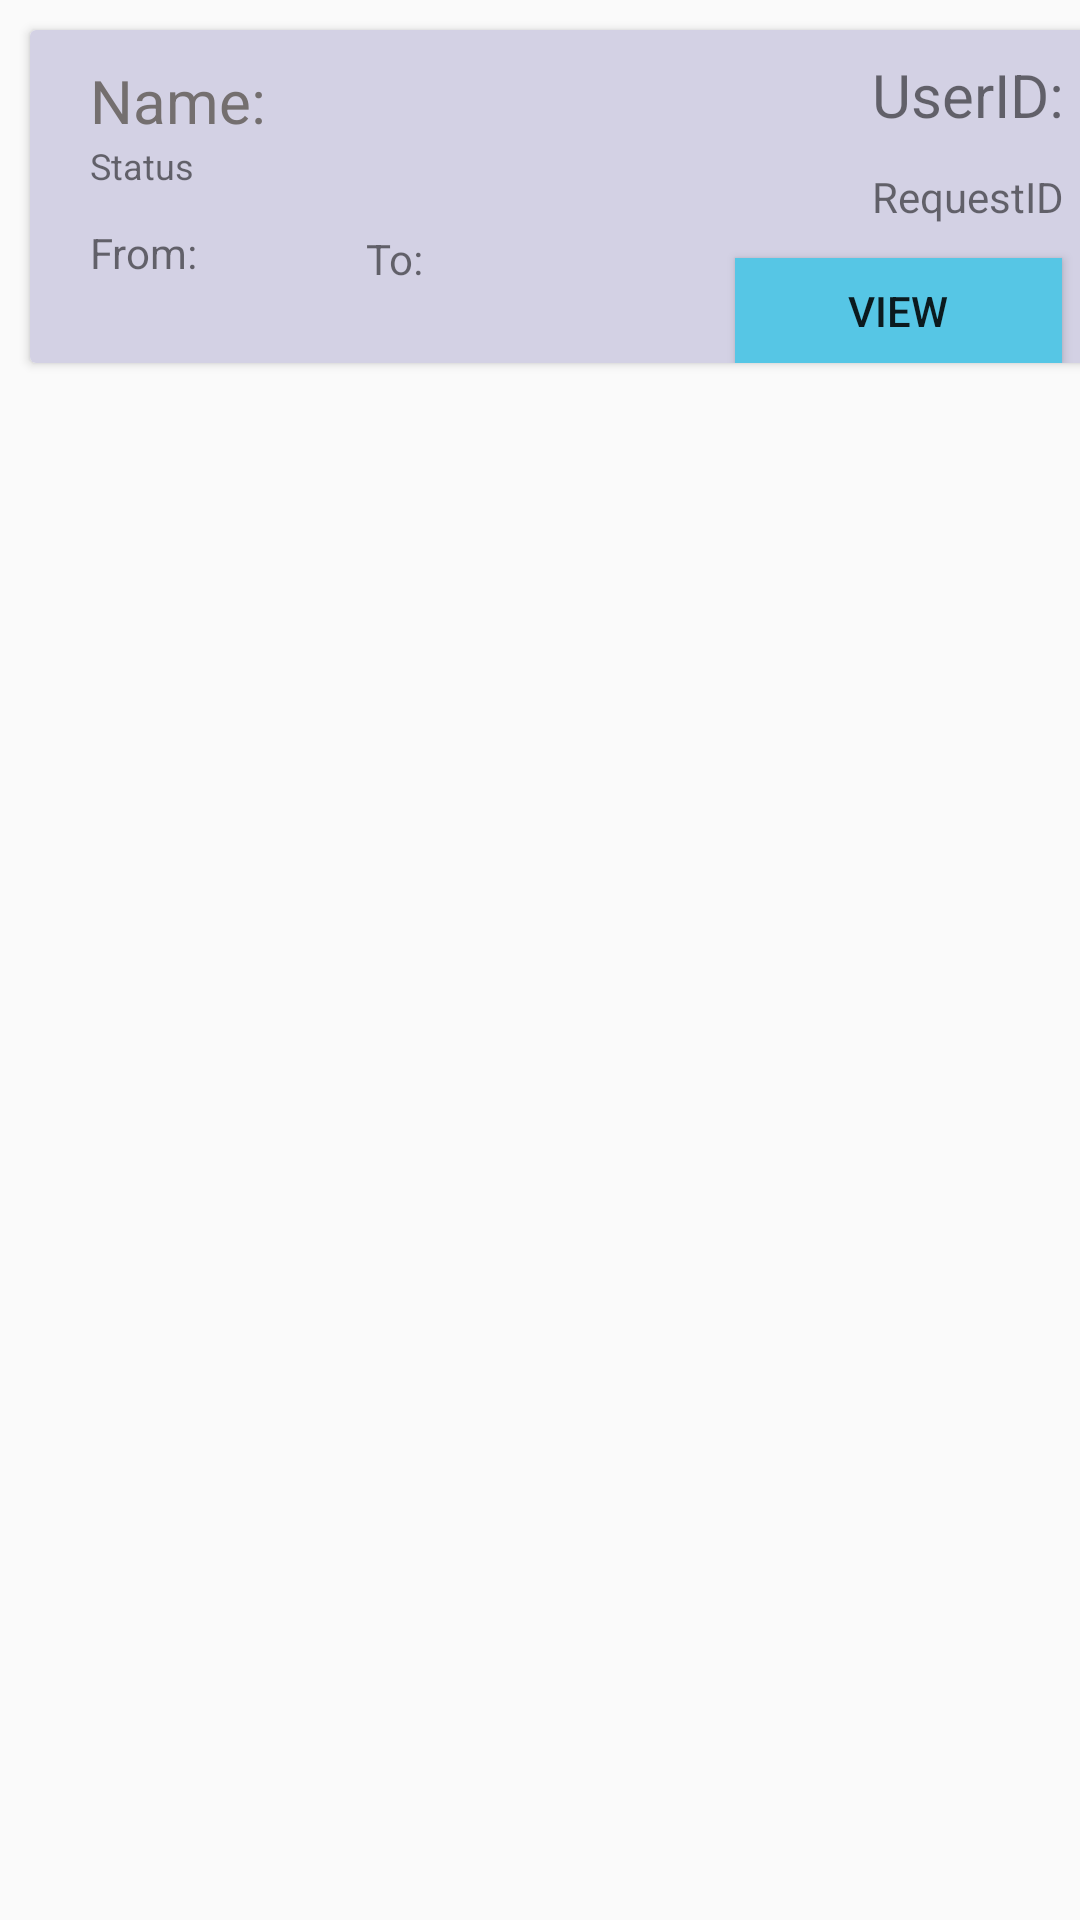

This screen was rendered from an Android layout file. Write that file and the resources it references.
<!-- AndroidManifest.xml: application theme Theme.FinalAttempt -->
<!-- res/layout/holidayitem.xml -->
<?xml version="1.0" encoding="utf-8"?>
<androidx.constraintlayout.widget.ConstraintLayout xmlns:android="http://schemas.android.com/apk/res/android"
    xmlns:app="http://schemas.android.com/apk/res-auto"
    xmlns:tools="http://schemas.android.com/tools"
    android:layout_width="wrap_content"
    android:layout_height="wrap_content">

    <androidx.cardview.widget.CardView
        android:layout_width="wrap_content"
        android:layout_height="wrap_content"
        android:layout_marginLeft="10dp"
        android:layout_marginTop="10dp"
        android:layout_marginRight="10dp"
        android:background="@color/SecondaryBackGroundColour"
        app:layout_constraintStart_toStartOf="parent"
        app:layout_constraintTop_toTopOf="parent">

        <androidx.constraintlayout.widget.ConstraintLayout
            android:layout_width="wrap_content"
            android:layout_height="wrap_content"
            android:background="@color/SecondaryBackGroundColour">

            <TextView
                android:id="@+id/EmpName"
                android:layout_width="wrap_content"
                android:layout_height="wrap_content"
                android:layout_marginLeft="20dp"
                android:layout_marginTop="10dp"
                android:text="Name: "
                android:textColor="@color/StandardTextColour"
                android:textSize="20sp"
                app:layout_constraintBottom_toBottomOf="parent"
                app:layout_constraintEnd_toEndOf="parent"
                app:layout_constraintHorizontal_bias="0"
                app:layout_constraintStart_toStartOf="parent"
                app:layout_constraintTop_toTopOf="parent"
                app:layout_constraintVertical_bias="0"></TextView>

            <TextView
                android:id="@+id/status"
                android:layout_width="wrap_content"
                android:layout_height="wrap_content"
                android:text="Status"
                android:textSize="12sp"
                app:layout_constraintBottom_toBottomOf="parent"
                app:layout_constraintEnd_toEndOf="parent"
                app:layout_constraintHorizontal_bias="0"
                app:layout_constraintStart_toStartOf="@+id/EmpName"
                app:layout_constraintTop_toBottomOf="@+id/EmpName"
                app:layout_constraintVertical_bias="0"></TextView>

            <Button
                android:id="@+id/approveButton"
                android:layout_width="109dp"
                android:layout_height="35dp"
                android:layout_marginTop="76dp"
                android:layout_marginEnd="16dp"
                android:background="@color/ConfirmColor"
                android:text="View"
                app:layout_constraintEnd_toEndOf="parent"
                app:layout_constraintTop_toTopOf="parent" />

            <TextView
                android:id="@+id/HolidayItemEmployeeID"
                android:layout_width="81dp"
                android:layout_height="38dp"
                android:layout_marginLeft="310dp"
                android:layout_marginTop="8dp"
                android:text="UserID:"
                android:textSize="20sp"
                app:layout_constraintEnd_toEndOf="parent"
                app:layout_constraintHorizontal_bias="0.948"
                app:layout_constraintStart_toStartOf="parent"
                app:layout_constraintTop_toTopOf="parent" />

            <TextView
                android:id="@+id/Sdate"
                android:layout_width="wrap_content"
                android:layout_height="wrap_content"
                android:layout_marginLeft="20dp"
                android:text="From:"
                app:layout_constraintBottom_toBottomOf="parent"
                app:layout_constraintStart_toStartOf="parent"
                app:layout_constraintTop_toBottomOf="@+id/EmpName" />

            <TextView
                android:id="@+id/ToDate"
                android:layout_width="wrap_content"
                android:layout_height="wrap_content"
                android:layout_marginStart="56dp"
                android:layout_marginTop="2dp"
                android:text="To:"
                app:layout_constraintStart_toEndOf="@+id/Sdate"
                app:layout_constraintTop_toTopOf="@+id/Sdate" />

            <TextView
                android:id="@+id/ReqID"
                android:layout_width="wrap_content"
                android:layout_height="wrap_content"
                android:text="RequestID"
                app:layout_constraintStart_toStartOf="@+id/HolidayItemEmployeeID"
                app:layout_constraintTop_toBottomOf="@+id/HolidayItemEmployeeID" />


        </androidx.constraintlayout.widget.ConstraintLayout>

    </androidx.cardview.widget.CardView>










</androidx.constraintlayout.widget.ConstraintLayout>
<!-- resources referenced by this layout -->
<resources>
  <color name="ConfirmColor">#56C6E5</color>
  <color name="SecondaryBackGroundColour">#D3D1E4</color>
  <color name="StandardTextColour">#746F6F</color>
  <style name="Theme.FinalAttempt" parent="Base.Theme.FinalAttempt" />
  <style name="Base.Theme.FinalAttempt" parent="Theme.AppCompat.DayNight.NoActionBar">
          
          
      </style>
</resources>
